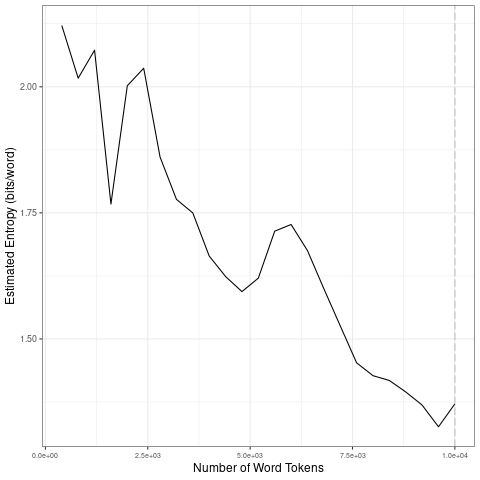

Values plotted in this chart, from the file beside it:
file, entropy.Corpus.Size, entropy.Entropy, sd.Corpus.Size, sd.SD
data/code/C++/clean_w_ALL_h/C++_clean_w_…, 400, 2.121, 2000, 0.1363
data/code/C++/clean_w_ALL_h/C++_clean_w_…, 800, 2.017, 4000, 0.1411
data/code/C++/clean_w_ALL_h/C++_clean_w_…, 1200, 2.073, 6000, 0.06026
data/code/C++/clean_w_ALL_h/C++_clean_w_…, 1600, 1.768, 8000, 0.1028
data/code/C++/clean_w_ALL_h/C++_clean_w_…, 2000, 2.002, 10000, 0.0342
data/code/C++/clean_w_ALL_h/C++_clean_w_…, 2400, 2.037, 2000, 0.1363
data/code/C++/clean_w_ALL_h/C++_clean_w_…, 2800, 1.861, 4000, 0.1411
data/code/C++/clean_w_ALL_h/C++_clean_w_…, 3200, 1.777, 6000, 0.06026
data/code/C++/clean_w_ALL_h/C++_clean_w_…, 3600, 1.75, 8000, 0.1028
data/code/C++/clean_w_ALL_h/C++_clean_w_…, 4000, 1.664, 10000, 0.0342
data/code/C++/clean_w_ALL_h/C++_clean_w_…, 4400, 1.624, 2000, 0.1363
data/code/C++/clean_w_ALL_h/C++_clean_w_…, 4800, 1.594, 4000, 0.1411
data/code/C++/clean_w_ALL_h/C++_clean_w_…, 5200, 1.621, 6000, 0.06026
data/code/C++/clean_w_ALL_h/C++_clean_w_…, 5600, 1.714, 8000, 0.1028
data/code/C++/clean_w_ALL_h/C++_clean_w_…, 6000, 1.727, 10000, 0.0342
data/code/C++/clean_w_ALL_h/C++_clean_w_…, 6400, 1.675, 2000, 0.1363
data/code/C++/clean_w_ALL_h/C++_clean_w_…, 6800, 1.6, 4000, 0.1411
data/code/C++/clean_w_ALL_h/C++_clean_w_…, 7200, 1.526, 6000, 0.06026
data/code/C++/clean_w_ALL_h/C++_clean_w_…, 7600, 1.453, 8000, 0.1028
data/code/C++/clean_w_ALL_h/C++_clean_w_…, 8000, 1.427, 10000, 0.0342
data/code/C++/clean_w_ALL_h/C++_clean_w_…, 8400, 1.418, 2000, 0.1363
data/code/C++/clean_w_ALL_h/C++_clean_w_…, 8800, 1.395, 4000, 0.1411
data/code/C++/clean_w_ALL_h/C++_clean_w_…, 9200, 1.369, 6000, 0.06026
data/code/C++/clean_w_ALL_h/C++_clean_w_…, 9600, 1.326, 8000, 0.1028
data/code/C++/clean_w_ALL_h/C++_clean_w_…, 10000, 1.371, 10000, 0.0342
